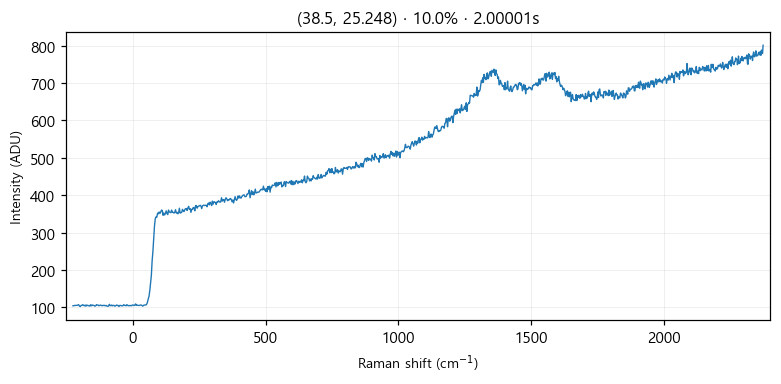

The table this chart was drawn from, first rows:
# laser_power_pct, 10.0
# exposure_time, 2
# laser_nm, 532
# mode, single
pixel_index, raman_shift_cm-1, wavelength_nm, intensity
0, -225.3, 525.7, 104.0
1, -222.2, 525.8, 104.0
2, -219.2, 525.9, 105.0
3, -216.1, 526, 105.0
4, -213, 526.1, 105.0
5, -210, 526.1, 105.0
6, -206.9, 526.2, 106.0
7, -203.8, 526.3, 107.0
8, -200.8, 526.4, 103.0
9, -197.7, 526.5, 102.0
10, -194.7, 526.6, 105.0
11, -191.6, 526.7, 105.0
12, -188.6, 526.7, 107.0
13, -185.5, 526.8, 105.0
14, -182.4, 526.9, 104.0
15, -179.4, 527, 106.0
16, -176.3, 527.1, 103.0
17, -173.3, 527.2, 106.0
18, -170.2, 527.2, 105.0
19, -167.2, 527.3, 104.0
20, -164.2, 527.4, 105.0
21, -161.1, 527.5, 103.0
22, -158.1, 527.6, 107.0
23, -155, 527.7, 104.0
24, -152, 527.8, 106.0
25, -148.9, 527.8, 105.0
26, -145.9, 527.9, 105.0
27, -142.9, 528, 103.0
28, -139.8, 528.1, 104.0
29, -136.8, 528.2, 107.0
30, -133.8, 528.3, 106.0
31, -130.7, 528.3, 106.0
32, -127.7, 528.4, 104.0
33, -124.7, 528.5, 105.0
34, -121.6, 528.6, 106.0
35, -118.6, 528.7, 105.0
36, -115.6, 528.8, 104.0
37, -112.6, 528.9, 105.0
38, -109.5, 528.9, 105.0
39, -106.5, 529, 105.0
40, -103.5, 529.1, 104.0
41, -100.5, 529.2, 105.0
42, -97.44, 529.3, 103.0
43, -94.42, 529.4, 103.0
44, -91.41, 529.4, 103.0
45, -88.39, 529.5, 108.0
46, -85.38, 529.6, 105.0
47, -82.36, 529.7, 104.0
48, -79.35, 529.8, 106.0
49, -76.34, 529.9, 104.0
50, -73.33, 530, 105.0
51, -70.32, 530, 105.0
52, -67.31, 530.1, 103.0
53, -64.3, 530.2, 104.0
54, -61.3, 530.3, 106.0
55, -58.29, 530.4, 105.0
... 968 more rows
